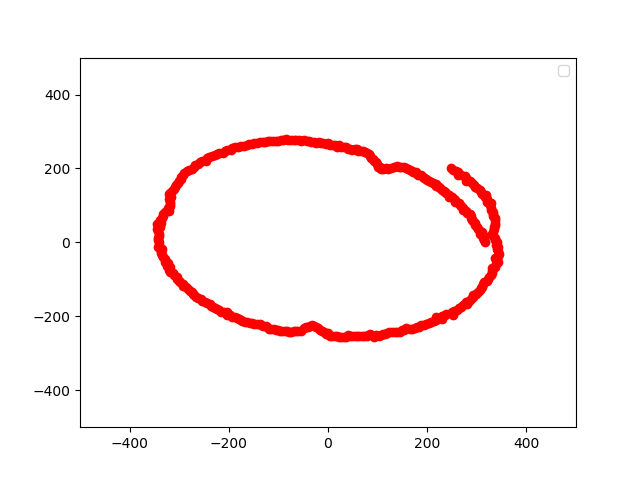

The table this chart was drawn from, first rows:
0, 316.00, 0.00
1, 314.9, 5.50
2, 312.8, 10.92
3, 313.6, 16.43
4, 307.2, 21.48
5, 309.8, 27.11
6, 306.3, 32.19
7, 301.7, 37.05
8, 301, 42.31
9, 296.3, 46.93
10, 296.4, 52.27
11, 292.5, 56.86
12, 289.5, 61.54
13, 288.4, 66.59
14, 288.2, 71.85
15, 285.9, 76.61
16, 279.7, 80.21
17, 277.3, 84.79
18, 272.9, 88.69
19, 271.4, 93.44
20, 268.8, 97.82
21, 265.1, 101.8
22, 264.2, 106.8
23, 256.8, 109
24, 255.8, 113.9
25, 253.8, 118.3
26, 249.9, 121.9
27, 243.2, 123.9
28, 243.7, 129.6
29, 238.8, 132.3
30, 235.6, 136
31, 233.2, 140.1
32, 229, 143.1
33, 225.6, 146.5
34, 223, 150.4
35, 217.9, 152.6
36, 216.8, 157.5
37, 212.4, 160.1
38, 208, 162.5
39, 203.6, 164.9
40, 199.9, 167.8
41, 198.5, 172.5
42, 193.2, 174
43, 190.9, 178
44, 187.8, 181.3
45, 181.7, 181.7
46, 178.5, 184.9
47, 176.6, 189.4
48, 171.3, 190.2
49, 168.6, 194
50, 165.2, 196.9
51, 160.5, 198.2
52, 157.6, 201.7
53, 153.5, 203.7
54, 147.5, 203.1
55, 143.4, 204.8
56, 138.7, 205.6
57, 132.3, 203.8
58, 126.1, 201.8
59, 120, 199.7
60, 116, 200.9
... 339 more rows
